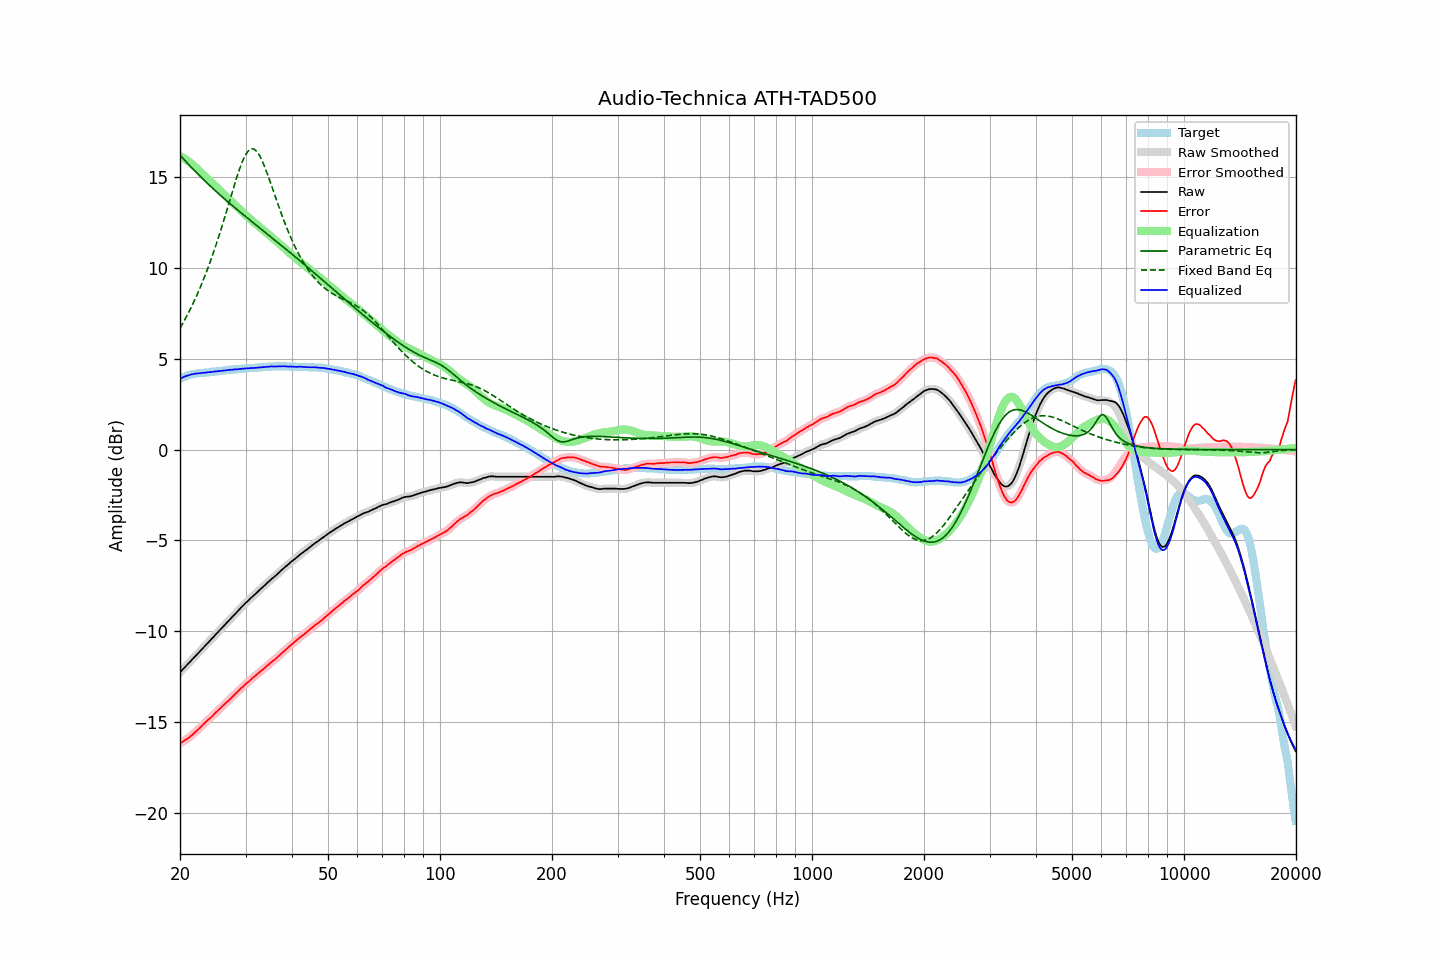

Data behind this chart, as committed beside it:
frequency, raw, error, smoothed, error_smoothed, equalization, parametric_eq, fixed_band_eq, equalized_raw, equalized_smoothed, target
20.00, -12.26, -16.16, -12.26, -16.16, 16.16, 16.21, 6.68, 3.90, 3.90, 3.90
20.20, -12.17, -16.11, -12.16, -16.11, 16.11, 16.11, 6.83, 3.94, 3.95, 3.94
20.40, -12.08, -16.06, -12.07, -16.05, 16.06, 16.01, 6.99, 3.98, 3.98, 3.98
20.61, -11.98, -15.99, -11.98, -16.00, 16.00, 15.92, 7.15, 4.02, 4.02, 4.01
20.81, -11.89, -15.94, -11.89, -15.94, 15.94, 15.82, 7.32, 4.05, 4.05, 4.05
21.02, -11.80, -15.89, -11.79, -15.88, 15.88, 15.72, 7.48, 4.08, 4.08, 4.09
21.23, -11.71, -15.82, -11.70, -15.82, 15.81, 15.63, 7.66, 4.10, 4.11, 4.11
21.44, -11.61, -15.74, -11.61, -15.74, 15.74, 15.54, 7.84, 4.14, 4.13, 4.13
21.66, -11.52, -15.67, -11.51, -15.66, 15.67, 15.45, 8.02, 4.15, 4.15, 4.15
21.87, -11.41, -15.58, -11.42, -15.59, 15.59, 15.36, 8.21, 4.17, 4.17, 4.16
22.09, -11.33, -15.51, -11.33, -15.51, 15.51, 15.26, 8.40, 4.18, 4.18, 4.18
22.31, -11.23, -15.43, -11.23, -15.43, 15.42, 15.18, 8.60, 4.19, 4.19, 4.19
22.54, -11.14, -15.34, -11.14, -15.34, 15.34, 15.09, 8.80, 4.20, 4.20, 4.20
22.76, -11.05, -15.26, -11.04, -15.25, 15.25, 15.00, 9.01, 4.21, 4.21, 4.21
22.99, -10.95, -15.16, -10.95, -15.17, 15.17, 14.91, 9.23, 4.22, 4.22, 4.21
23.22, -10.86, -15.08, -10.86, -15.08, 15.09, 14.83, 9.45, 4.23, 4.23, 4.22
23.45, -10.77, -15.00, -10.76, -14.99, 15.00, 14.74, 9.67, 4.24, 4.24, 4.23
23.69, -10.67, -14.91, -10.67, -14.91, 14.92, 14.66, 9.90, 4.25, 4.25, 4.24
23.92, -10.58, -14.83, -10.58, -14.83, 14.83, 14.57, 10.14, 4.26, 4.26, 4.25
24.16, -10.49, -14.76, -10.48, -14.75, 14.75, 14.49, 10.38, 4.26, 4.27, 4.27
24.40, -10.38, -14.68, -10.39, -14.67, 14.66, 14.41, 10.63, 4.28, 4.28, 4.29
24.65, -10.30, -14.58, -10.29, -14.58, 14.58, 14.32, 10.89, 4.28, 4.29, 4.28
24.89, -10.19, -14.49, -10.20, -14.49, 14.50, 14.24, 11.15, 4.30, 4.30, 4.29
25.14, -10.10, -14.41, -10.10, -14.41, 14.41, 14.16, 11.42, 4.31, 4.31, 4.30
25.39, -10.00, -14.32, -10.01, -14.32, 14.33, 14.08, 11.69, 4.32, 4.32, 4.31
25.65, -9.92, -14.25, -9.91, -14.24, 14.24, 14.00, 11.97, 4.32, 4.33, 4.33
25.91, -9.82, -14.15, -9.82, -14.16, 14.16, 13.93, 12.25, 4.34, 4.34, 4.33
26.16, -9.72, -14.07, -9.73, -14.07, 14.07, 13.85, 12.54, 4.35, 4.35, 4.34
26.43, -9.64, -13.99, -9.63, -13.99, 13.99, 13.77, 12.83, 4.35, 4.36, 4.35
26.69, -9.54, -13.90, -9.54, -13.91, 13.91, 13.70, 13.13, 4.37, 4.37, 4.36
26.96, -9.45, -13.83, -9.44, -13.82, 13.82, 13.62, 13.43, 4.37, 4.38, 4.38
27.23, -9.35, -13.74, -9.35, -13.74, 13.74, 13.54, 13.72, 4.39, 4.39, 4.39
27.50, -9.26, -13.65, -9.26, -13.65, 13.65, 13.47, 14.02, 4.39, 4.39, 4.39
27.77, -9.16, -13.56, -9.16, -13.56, 13.56, 13.39, 14.32, 4.40, 4.40, 4.39
28.05, -9.07, -13.48, -9.07, -13.48, 13.48, 13.32, 14.61, 4.41, 4.41, 4.41
28.33, -8.98, -13.39, -8.98, -13.39, 13.39, 13.25, 14.89, 4.42, 4.42, 4.41
28.62, -8.89, -13.31, -8.88, -13.30, 13.31, 13.17, 15.17, 4.42, 4.42, 4.42
28.90, -8.79, -13.22, -8.79, -13.22, 13.22, 13.10, 15.43, 4.44, 4.43, 4.43
29.19, -8.70, -13.13, -8.70, -13.14, 13.14, 13.03, 15.67, 4.44, 4.44, 4.43
29.48, -8.61, -13.07, -8.60, -13.06, 13.06, 12.95, 15.89, 4.45, 4.45, 4.46
29.78, -8.52, -12.97, -8.52, -12.97, 12.98, 12.88, 16.08, 4.46, 4.46, 4.45
30.08, -8.43, -12.89, -8.43, -12.90, 12.89, 12.81, 16.25, 4.47, 4.46, 4.46
30.38, -8.35, -12.81, -8.35, -12.81, 12.82, 12.74, 16.38, 4.47, 4.47, 4.46
30.68, -8.27, -12.75, -8.26, -12.74, 12.74, 12.67, 16.47, 4.47, 4.48, 4.48
30.99, -8.18, -12.66, -8.18, -12.66, 12.66, 12.59, 16.53, 4.48, 4.48, 4.48
31.30, -8.10, -12.58, -8.10, -12.59, 12.59, 12.52, 16.55, 4.49, 4.49, 4.48
31.61, -8.02, -12.51, -8.02, -12.51, 12.51, 12.45, 16.53, 4.49, 4.49, 4.49
31.93, -7.94, -12.44, -7.94, -12.44, 12.44, 12.38, 16.47, 4.50, 4.50, 4.50
32.24, -7.85, -12.36, -7.85, -12.36, 12.36, 12.31, 16.38, 4.51, 4.51, 4.50
32.57, -7.77, -12.29, -7.77, -12.29, 12.29, 12.24, 16.25, 4.52, 4.52, 4.52
32.89, -7.69, -12.21, -7.69, -12.21, 12.21, 12.17, 16.09, 4.53, 4.53, 4.52
33.22, -7.61, -12.14, -7.61, -12.14, 12.14, 12.10, 15.91, 4.53, 4.53, 4.53
33.55, -7.53, -12.07, -7.53, -12.07, 12.06, 12.03, 15.71, 4.54, 4.54, 4.54
33.89, -7.45, -12.00, -7.44, -11.99, 11.99, 11.95, 15.49, 4.54, 4.55, 4.55
34.23, -7.36, -11.91, -7.36, -11.92, 11.92, 11.88, 15.25, 4.56, 4.56, 4.55
34.57, -7.28, -11.84, -7.28, -11.84, 11.84, 11.81, 15.01, 4.57, 4.57, 4.56
34.92, -7.20, -11.76, -7.20, -11.76, 11.77, 11.74, 14.76, 4.57, 4.57, 4.56
35.27, -7.12, -11.69, -7.12, -11.69, 11.69, 11.67, 14.50, 4.58, 4.57, 4.57
35.62, -7.05, -11.62, -7.05, -11.62, 11.62, 11.60, 14.25, 4.57, 4.57, 4.57
35.97, -6.98, -11.55, -6.97, -11.55, 11.54, 11.53, 13.99, 4.57, 4.57, 4.57
... 635 more rows
